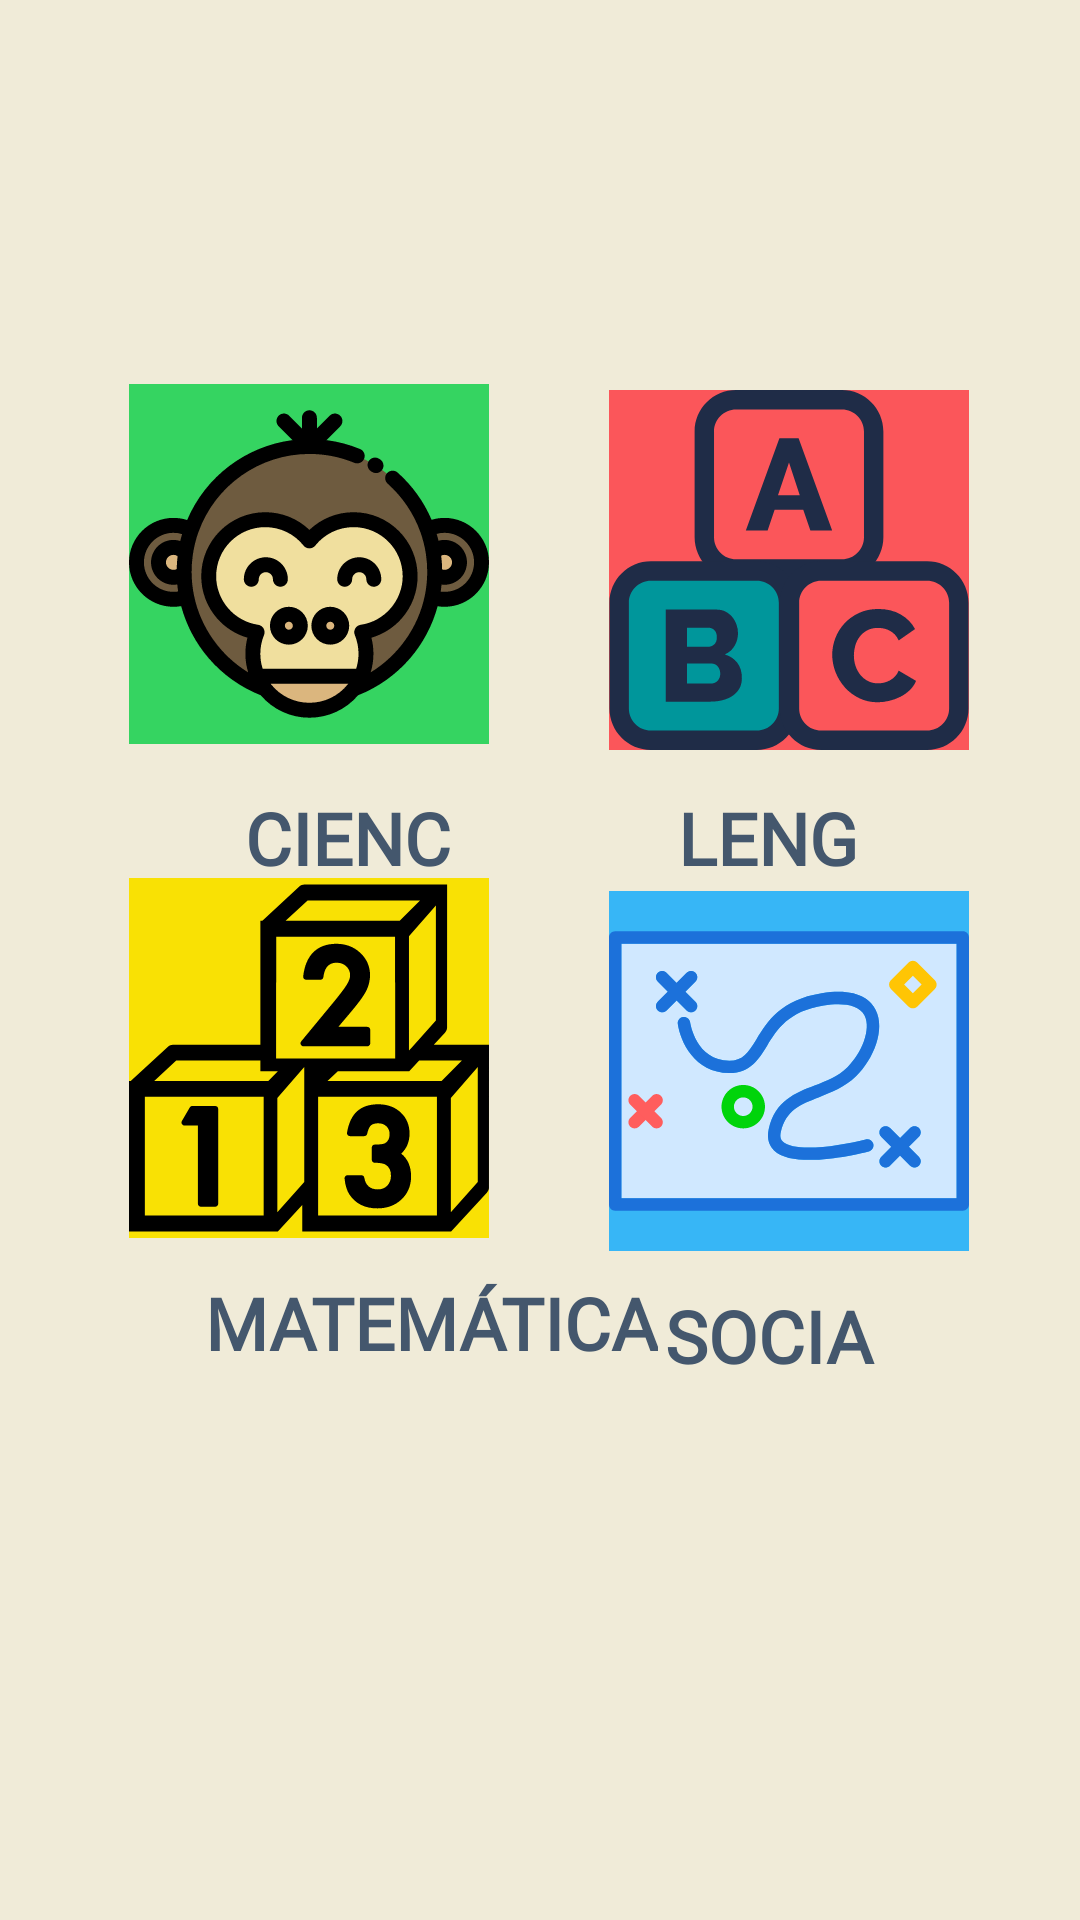

Reconstruct the res/layout file that produces this screen, plus the resources it refers to.
<!-- AndroidManifest.xml: application theme Theme.ProyectoKids -->
<!-- res/layout/activity_main.xml -->
<?xml version="1.0" encoding="utf-8"?>
<androidx.constraintlayout.widget.ConstraintLayout xmlns:android="http://schemas.android.com/apk/res/android"
    xmlns:app="http://schemas.android.com/apk/res-auto"
    xmlns:tools="http://schemas.android.com/tools"
    android:layout_width="match_parent"
    android:layout_height="match_parent"
    android:background="@color/bg_prin4"
    tools:context=".MainActivity">

    <ImageView
        android:id="@+id/imageView"
        android:layout_width="120dp"
        android:layout_height="120dp"
        android:layout_marginStart="52dp"
        android:layout_marginTop="128dp"
        android:layout_marginEnd="32dp"
        android:adjustViewBounds="false"
        android:background="@color/bg_ciencias"
        android:clickable="true"
        android:contentDescription="@string/app_name"
        android:scaleType="fitCenter"
        android:textAlignment="center"
        android:textDirection="locale"
        app:layout_constraintEnd_toStartOf="@+id/imageView7"
        app:layout_constraintStart_toStartOf="parent"
        app:layout_constraintTop_toTopOf="parent"
        app:srcCompat="@drawable/ic_monkey" />

    <ImageView
        android:id="@+id/imageView5"
        android:layout_width="120dp"
        android:layout_height="120dp"
        android:layout_marginStart="52dp"
        android:layout_marginEnd="32dp"
        android:layout_marginBottom="12dp"
        android:background="#F9E104"
        android:scaleType="fitCenter"
        app:layout_constraintBottom_toTopOf="@+id/textView"
        app:layout_constraintEnd_toStartOf="@+id/imageView6"
        app:layout_constraintStart_toStartOf="parent"
        app:srcCompat="@drawable/ic_number_blocks_toys" />

    <TextView
        android:id="@+id/textView"
        android:layout_width="wrap_content"
        android:layout_height="wrap_content"
        android:layout_marginStart="68dp"
        android:layout_marginBottom="183dp"
        android:fontFamily="@font/mousememoirs"
        android:text="MATEMÁTICA"
        android:textAlignment="center"
        android:textAppearance="@style/TextAppearance.AppCompat.Body1"
        android:textColor="@color/bg_prin3"
        android:textSize="24sp"
        android:textStyle="bold"
        app:layout_constraintBottom_toBottomOf="parent"
        app:layout_constraintStart_toStartOf="parent" />

    <ImageView
        android:id="@+id/imageView6"
        android:layout_width="120dp"
        android:layout_height="120dp"
        android:layout_marginStart="8dp"
        android:layout_marginEnd="46dp"
        android:layout_marginBottom="12dp"
        android:background="@color/bg_sociales"
        android:scaleType="fitCenter"
        app:layout_constraintBottom_toTopOf="@+id/textView3"
        app:layout_constraintEnd_toEndOf="parent"
        app:layout_constraintStart_toEndOf="@+id/imageView5"
        app:srcCompat="@drawable/ic_map_maps_and_location" />

    <TextView
        android:id="@+id/textView3"
        android:layout_width="72dp"
        android:layout_height="32dp"
        android:layout_marginEnd="68dp"
        android:layout_marginBottom="179dp"
        android:fontFamily="@font/mousememoirs"
        android:text="SOCIALES"
        android:textAlignment="center"
        android:textAppearance="@style/TextAppearance.AppCompat.Body1"
        android:textColor="@color/bg_prin3"
        android:textSize="24sp"
        android:textStyle="bold"
        app:layout_constraintBottom_toBottomOf="parent"
        app:layout_constraintEnd_toEndOf="parent" />

    <ImageView
        android:id="@+id/imageView7"
        android:layout_width="120dp"
        android:layout_height="120dp"
        android:layout_marginStart="8dp"
        android:layout_marginTop="130dp"
        android:layout_marginEnd="46dp"
        android:background="@color/bg_lenguaje"
        android:scaleType="fitCenter"
        app:layout_constraintEnd_toEndOf="parent"
        app:layout_constraintStart_toEndOf="@+id/imageView"
        app:layout_constraintTop_toTopOf="parent"
        app:srcCompat="@drawable/ic_letters" />

    <TextView
        android:id="@+id/textView2"
        android:layout_width="72dp"
        android:layout_height="32dp"
        android:layout_marginStart="80dp"
        android:layout_marginTop="15dp"
        android:fontFamily="@font/mousememoirs"
        android:text="CIENCIAS"
        android:textAlignment="center"
        android:textAppearance="@style/TextAppearance.AppCompat.Body1"
        android:textColor="@color/bg_prin3"
        android:textSize="24sp"
        android:textStyle="bold"
        app:layout_constraintStart_toStartOf="parent"
        app:layout_constraintTop_toBottomOf="@+id/imageView" />

    <TextView
        android:id="@+id/textView4"
        android:layout_width="72dp"
        android:layout_height="32dp"
        android:layout_marginTop="13dp"
        android:layout_marginEnd="68dp"
        android:fontFamily="@font/mousememoirs"
        android:text="LENGUAJE"
        android:textAlignment="center"
        android:textAppearance="@style/TextAppearance.AppCompat.Body1"
        android:textColor="@color/bg_prin3"
        android:textSize="24sp"
        android:textStyle="bold"
        app:layout_constraintEnd_toEndOf="parent"
        app:layout_constraintTop_toBottomOf="@+id/imageView7" />

</androidx.constraintlayout.widget.ConstraintLayout>
<!-- resources referenced by this layout -->
<resources>
  <color name="bg_ciencias">#35D461</color>
  <color name="bg_lenguaje">#FB565A</color>
  <color name="bg_prin3">#44576D</color>
  <color name="bg_prin4">#F0EBD8</color>
  <color name="bg_sociales">#37B6F6</color>
  <!-- drawable ic_letters: vector/xml drawable (drawable, 4340 chars, omitted) -->
  <!-- drawable ic_map_maps_and_location: vector/xml drawable (drawable, 6089 chars, omitted) -->
  <!-- drawable ic_monkey: vector/xml drawable (drawable, 10416 chars, omitted) -->
  <!-- drawable ic_number_blocks_toys: vector/xml drawable (drawable, 4337 chars, omitted) -->
  <string name="app_name">Juega y Aprende</string>
  <style name="Theme.ProyectoKids" parent="Theme.MaterialComponents.DayNight.DarkActionBar">
          
          <item name="colorPrimary">@color/cardview_dark_background</item>
          <item name="colorPrimaryVariant">@color/purple_700</item>
          <item name="colorOnPrimary">@color/white</item>
          
          <item name="colorSecondary">@color/teal_200</item>
          <item name="colorSecondaryVariant">@color/teal_700</item>
          <item name="colorOnSecondary">@color/black</item>
          
          <item name="android:statusBarColor" tools:targetApi="l">?attr/colorPrimaryVariant</item>
          
      </style>
  <color name="purple_700">#FF3700B3</color>
  <color name="white">#FFFFFFFF</color>
  <color name="teal_200">#FF03DAC5</color>
  <color name="teal_700">#FF018786</color>
  <color name="black">#FF000000</color>
</resources>
